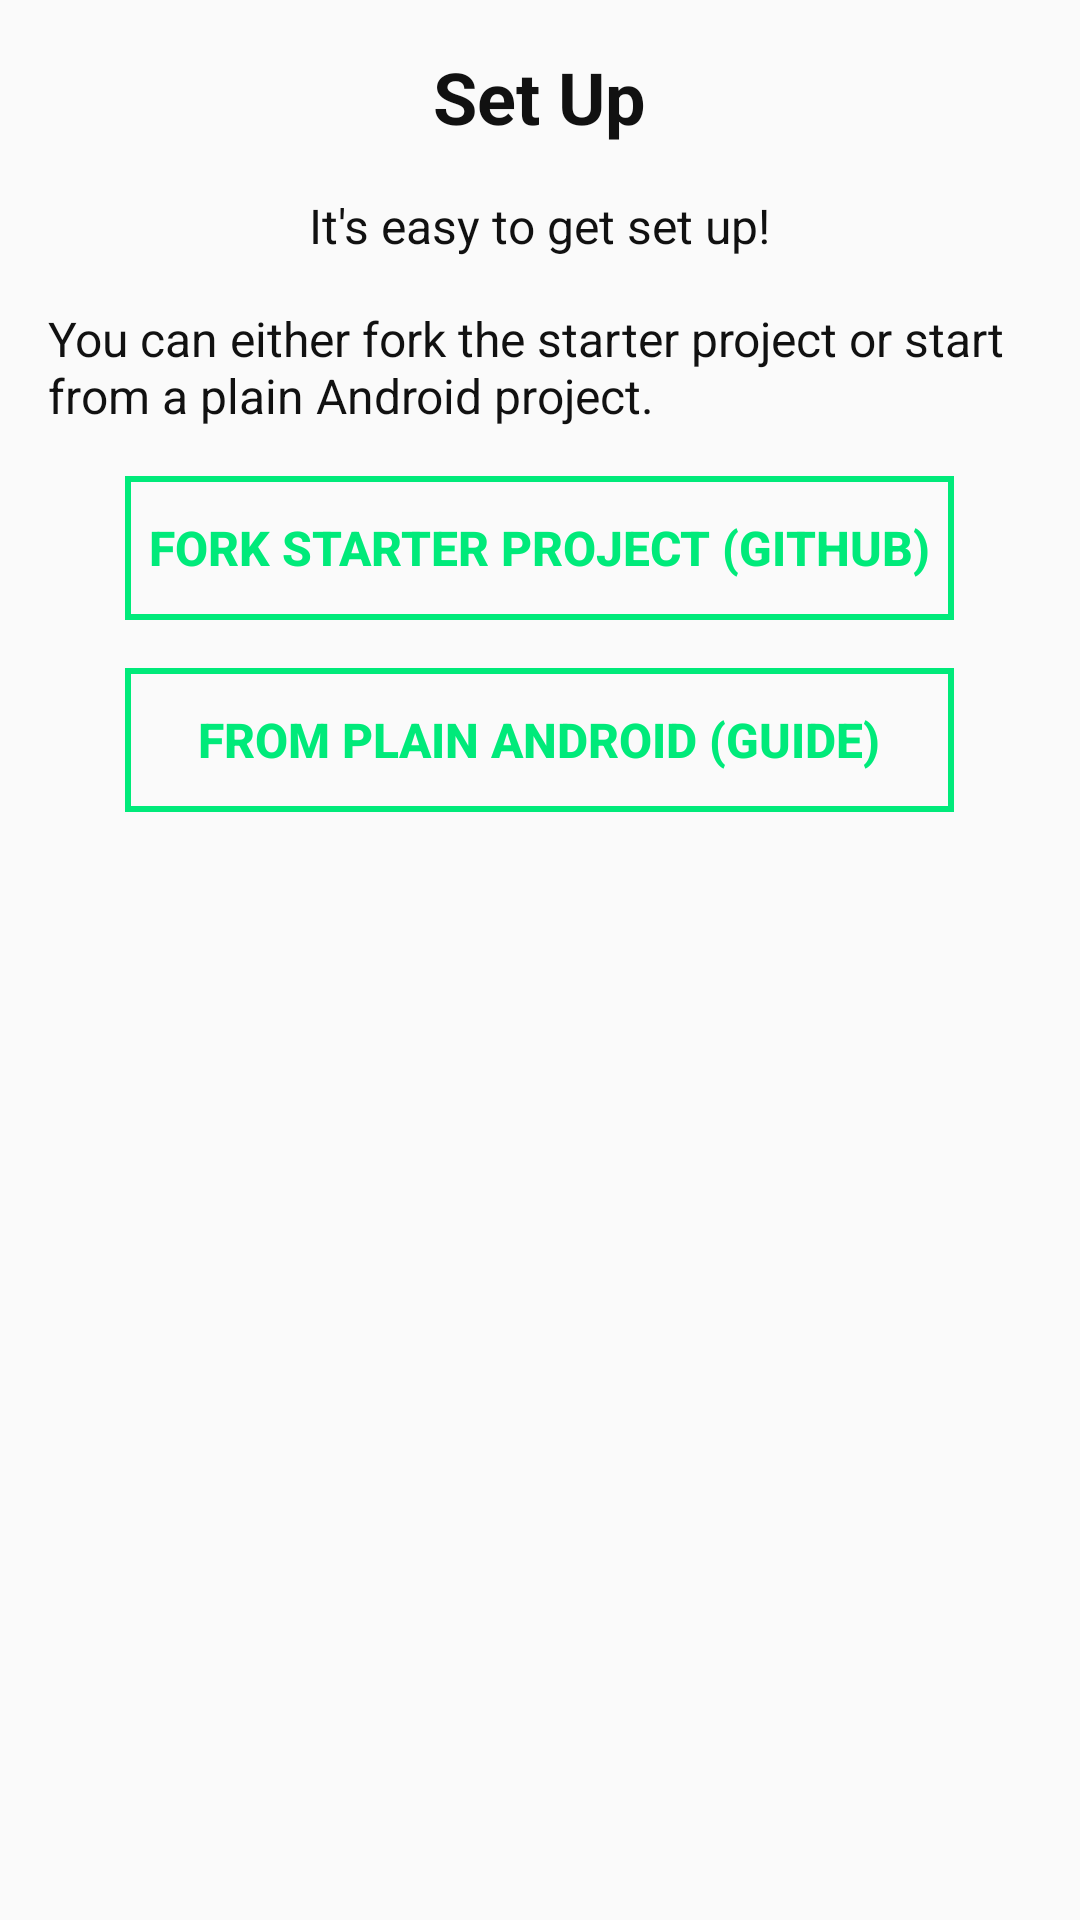

Write the Android layout XML for this screen, with the resource values it uses.
<!-- AndroidManifest.xml: application theme AppTheme -->
<!-- res/layout/setup.xml -->
<?xml version="1.0" encoding="utf-8"?>
<ScrollView
        xmlns:android="http://schemas.android.com/apk/res/android"
        xmlns:tools="http://schemas.android.com/tools"
        xmlns:app="http://schemas.android.com/apk/res-auto"
        android:layout_width="match_parent"
        android:layout_height="match_parent">

    <LinearLayout
            android:layout_width="match_parent"
            android:layout_height="wrap_content"
            android:padding="8dp"
            android:orientation="vertical"
            android:gravity="center">

        <TextView
                style="@style/Title"
                android:layout_width="wrap_content"
                android:layout_height="wrap_content"
                android:layout_margin="8dp"
                android:text="@string/set_up"
                />

        <TextView
                style="@style/Body"
                android:layout_width="wrap_content"
                android:layout_height="wrap_content"
                android:layout_margin="8dp"
                android:text="It's easy to get set up!"
                />

        <TextView
                style="@style/Body"
                android:layout_width="wrap_content"
                android:layout_height="wrap_content"
                android:layout_margin="8dp"
                android:text="You can either fork the starter project or start from a plain Android project."
                />

        <LinearLayout
                android:layout_width="wrap_content"
                android:layout_height="wrap_content"
                android:orientation="vertical"
                >

            <Button
                    style="@style/Button"
                    android:layout_width="match_parent"
                    android:layout_height="wrap_content"
                    android:layout_margin="8dp"
                    android:text="Fork Starter Project (GitHub)"/>

            <Button
                    style="@style/Button"
                    android:layout_width="match_parent"
                    android:layout_height="wrap_content"
                    android:layout_margin="8dp"
                    android:text="From Plain Android (Guide)"/>
        </LinearLayout>

    </LinearLayout>
</ScrollView>
<!-- resources referenced by this layout -->
<resources>
  <string name="set_up">Set Up</string>
  <style name="Body">
          <item name="android:textSize">16sp</item>
          <item name="android:textColor">@color/foreground</item>
      </style>
  <style name="Button" parent="ButtonText">
          <item name="android:background">@drawable/button_background</item>
          <item name="android:padding">8dp</item>
      </style>
  <style name="Title">
          <item name="android:textSize">24sp</item>
          <item name="android:gravity">center</item>
          <item name="android:textStyle">bold</item>
          <item name="android:textColor">@color/foreground</item>
      </style>
  <style name="AppTheme" parent="Theme.AppCompat.Light.NoActionBar">
          
          <item name="colorPrimary">@color/colorPrimary</item>
          <item name="colorPrimaryDark">@color/colorPrimaryDark</item>
          <item name="colorAccent">@color/colorAccent</item>
      </style>
  <color name="foreground">#111</color>
  <style name="ButtonText">
          <item name="android:textSize">16sp</item>
          <item name="android:gravity">center</item>
          <item name="android:textStyle">bold</item>
          <item name="android:textColor">@color/accent_selector</item>
      </style>
  <!-- drawable button_background (drawable) -->
  <?xml version="1.0" encoding="utf-8"?>
  <shape xmlns:android="http://schemas.android.com/apk/res/android" android:shape="rectangle">
      <stroke android:color="@color/accent_selector" android:width="2dp"/>
  </shape>
  <color name="colorPrimary">#12052a</color>
  <color name="colorPrimaryDark">#070212</color>
  <color name="colorAccent">#00ea7a</color>
</resources>
